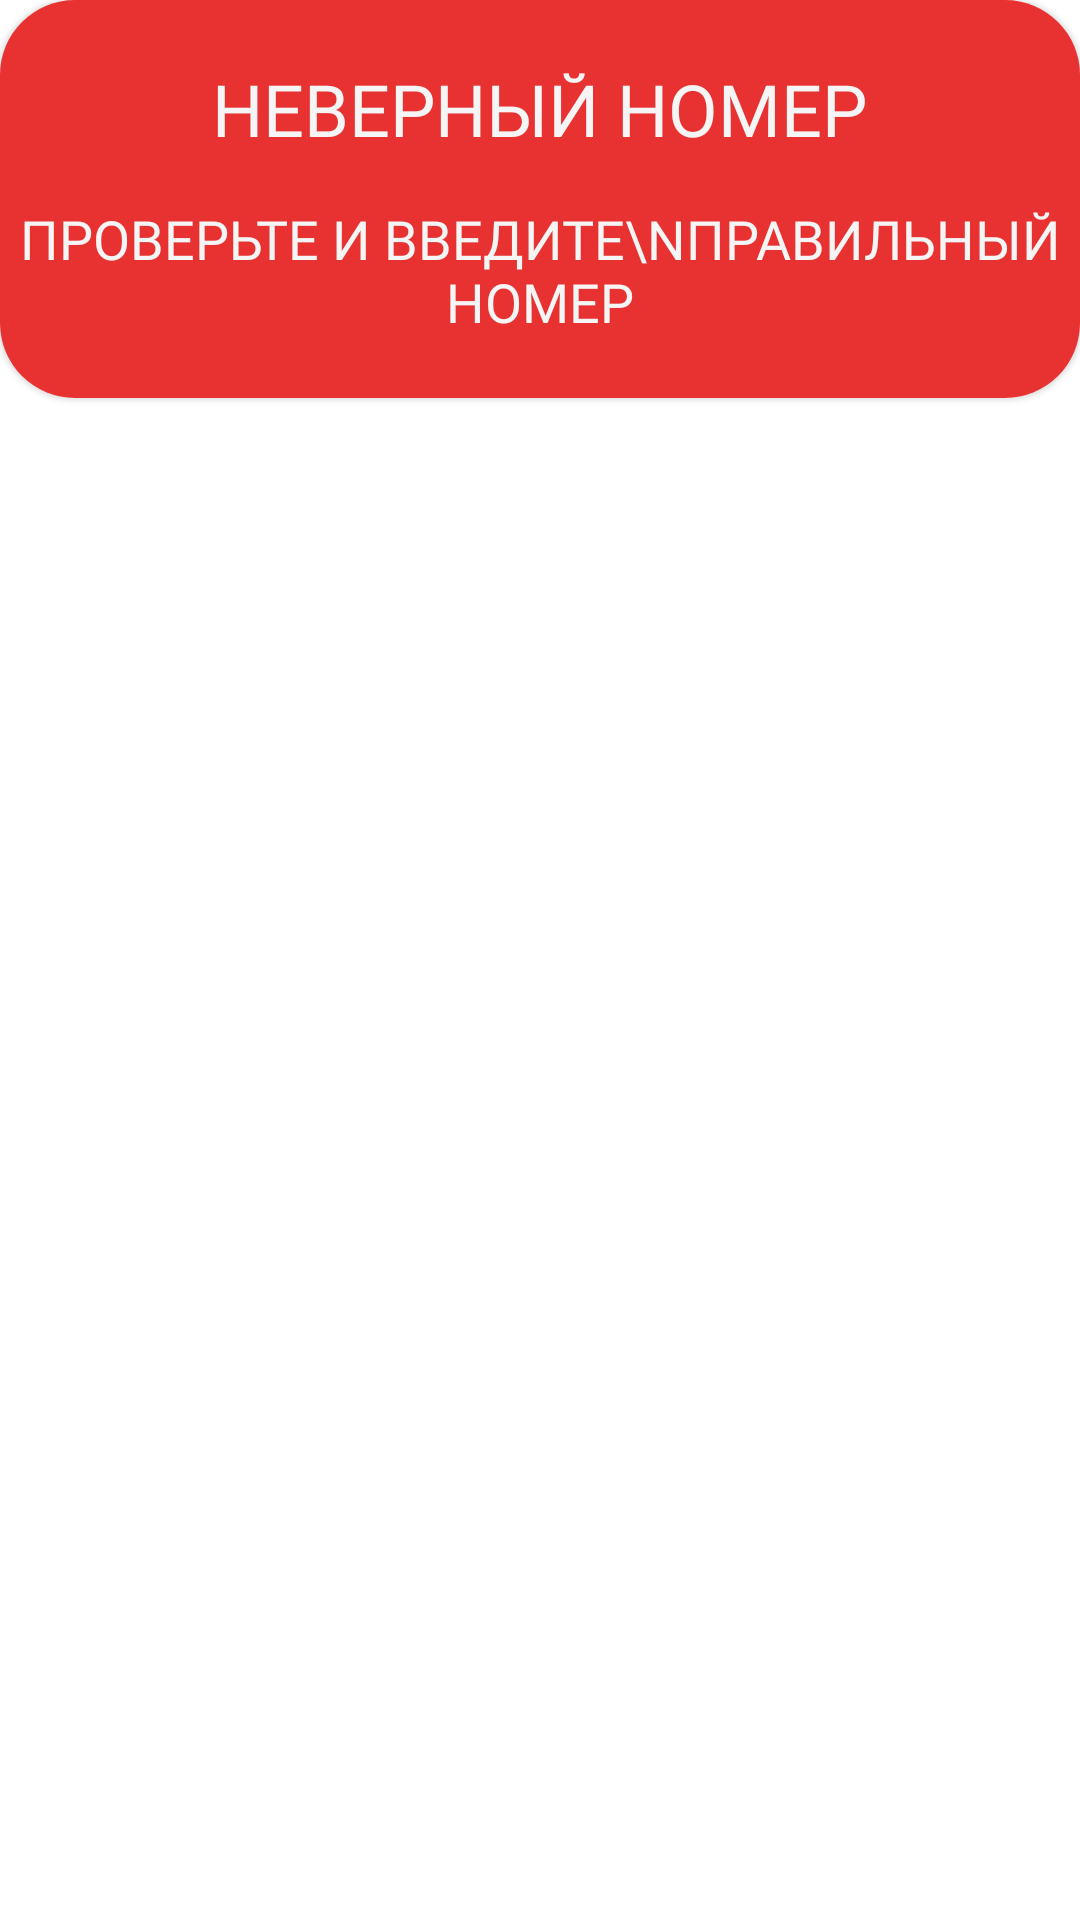

Produce the Android XML layout that renders to this screen, including the resource entries it uses.
<!-- AndroidManifest.xml: application theme Theme.FitnessApp -->
<!-- res/layout/dialog_error.xml -->
<?xml version="1.0" encoding="utf-8"?>
<FrameLayout xmlns:android="http://schemas.android.com/apk/res/android"
    xmlns:tools="http://schemas.android.com/tools"
    android:layout_width="match_parent"
    android:layout_height="wrap_content"
    xmlns:app="http://schemas.android.com/apk/res-auto">

    <com.google.android.material.card.MaterialCardView
        app:cardCornerRadius="25dp"
        android:layout_width="match_parent"
        android:layout_height="wrap_content">

        <LinearLayout
            android:background="@color/deep_carmine_pink"
            android:orientation="vertical"
            android:layout_width="match_parent"
            android:layout_height="wrap_content">

            <TextView
                android:id="@+id/title_error_txt"
                android:text="неверный номер"
                android:textAllCaps="true"
                android:layout_marginEnd="20dp"
                android:layout_marginStart="20dp"
                android:layout_marginTop="20dp"
                android:fontFamily="@font/exo_2_extrabold"
                android:textColor="@color/cultured"
                android:textSize="24sp"
                android:gravity="center"
                android:layout_gravity="center"
                android:layout_width="wrap_content"
                android:layout_height="wrap_content"/>

            <TextView
                android:id="@+id/desc_error_txt"
                android:text="проверьте и введите\nправильный номер"
                android:textAllCaps="true"
                android:layout_marginTop="15dp"
                android:fontFamily="@font/exo_2_bold"
                android:textColor="@color/cultured"
                android:gravity="center"
                android:layout_marginBottom="20dp"
                android:textSize="18sp"
                android:layout_gravity="center"
                android:layout_width="wrap_content"
                android:layout_height="wrap_content"/>
        </LinearLayout>
    </com.google.android.material.card.MaterialCardView>
</FrameLayout>
<!-- resources referenced by this layout -->
<resources>
  <color name="cultured">#F5F5F5</color>
  <color name="deep_carmine_pink">#E83131</color>
  <style name="Theme.FitnessApp" parent="Theme.MaterialComponents.DayNight">
          
          <item name="colorPrimary">@color/purple_500</item>
          <item name="colorPrimaryVariant">@color/purple_700</item>
          <item name="colorOnPrimary">@color/white</item>
          
          <item name="colorSecondary">@color/teal_200</item>
          <item name="colorSecondaryVariant">@color/teal_700</item>
          <item name="colorOnSecondary">@color/black</item>
          
          <item name="android:statusBarColor">?attr/colorPrimaryVariant</item>
          
          
          <item name="windowNoTitle">true</item>
          <item name="windowActionBar">false</item>
      </style>
  <color name="purple_500">#FF6200EE</color>
  <color name="purple_700">#FF3700B3</color>
  <color name="white">#FFFFFFFF</color>
  <color name="teal_200">#FF03DAC5</color>
  <color name="teal_700">#FF018786</color>
  <color name="black">#FF000000</color>
</resources>
